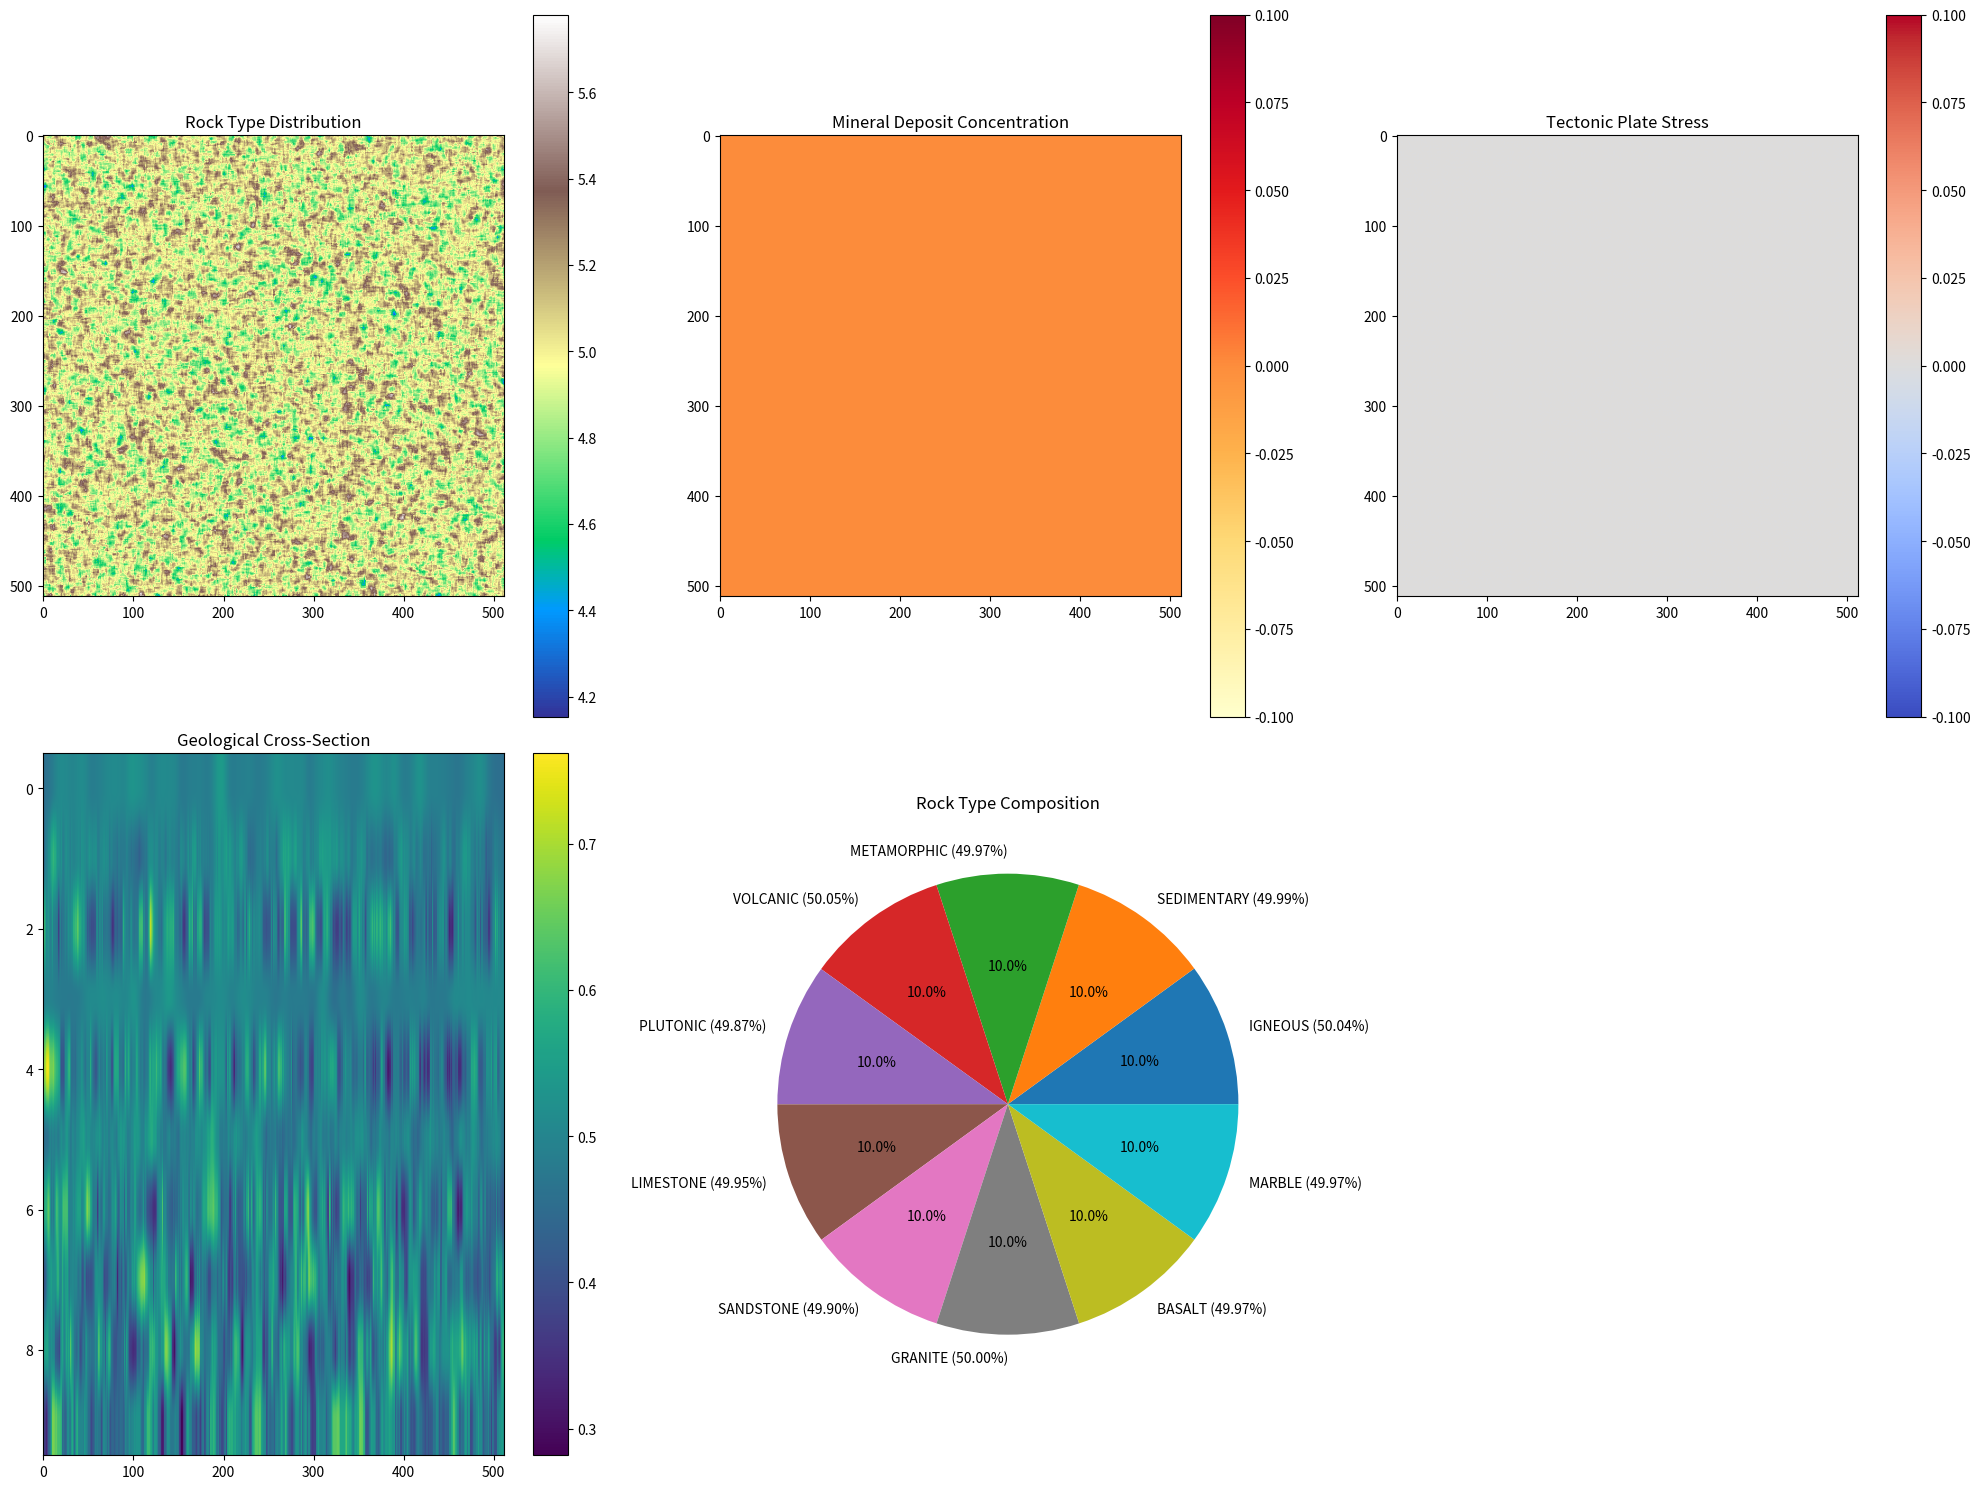

The matplotlib source for this figure:
import numpy as np
import scipy.ndimage as ndimage
from enum import Enum, auto
from typing import Dict, List, Tuple, Optional
import matplotlib.pyplot as plt

class RockType(Enum):
    """Comprehensive Rock Type Classification"""
    IGNEOUS = auto()
    SEDIMENTARY = auto()
    METAMORPHIC = auto()
    VOLCANIC = auto()
    PLUTONIC = auto()
    LIMESTONE = auto()
    SANDSTONE = auto()
    GRANITE = auto()
    BASALT = auto()
    MARBLE = auto()

class GeologicalSimulator:
    """
    Advanced Geological Simulation System
    
    Features:
    - Rock formation modeling
    - Plate tectonics simulation
    - Mineral deposit generation
    - Geological age and evolution tracking
    """
    
    def __init__(
        self, 
        world_size: Tuple[int, int] = (512, 512),
        seed: int = 42
    ):
        """
        Initialize geological simulator
        
        :param world_size: Dimensions of the geological map
        :param seed: Random seed for reproducibility
        """
        np.random.seed(seed)
        self.world_size = world_size
        
        # Initialize geological layers
        self.rock_layers = self._initialize_rock_layers()
        self.mineral_deposits = self._generate_mineral_deposits()
        self.tectonic_stress = self._simulate_tectonic_plates()
    
    def _initialize_rock_layers(self) -> np.ndarray:
        """
        Generate initial rock layer distribution
        
        :return: 3D array of rock type layers
        """
        # Multi-layer rock type generation
        layers = np.zeros(
            (len(RockType), *self.world_size), 
            dtype=np.float32
        )
        
        # Simulate geological stratification
        for i, rock_type in enumerate(RockType):
            # Noise-based layer generation
            noise = np.random.rand(*self.world_size)
            
            # Apply geological formation rules
            if rock_type in {RockType.IGNEOUS, RockType.VOLCANIC}:
                # Volcanic regions have more concentrated deposits
                layers[i] = ndimage.gaussian_filter(noise, sigma=5)
            elif rock_type in {RockType.SEDIMENTARY, RockType.LIMESTONE}:
                # Sedimentary layers are more uniform
                layers[i] = ndimage.uniform_filter(noise, size=10)
            else:
                # Metamorphic and other rocks have moderate variation
                layers[i] = ndimage.median_filter(noise, size=7)
        
        return layers
    
    def _generate_mineral_deposits(self) -> Dict[str, np.ndarray]:
        """
        Generate mineral deposit distributions
        
        :return: Dictionary of mineral deposit maps
        """
        minerals = {
            'iron': self._create_mineral_deposit(0.02),
            'gold': self._create_mineral_deposit(0.005),
            'copper': self._create_mineral_deposit(0.01),
            'diamond': self._create_mineral_deposit(0.001),
            'redstone': self._create_mineral_deposit(0.015),
            'emerald': self._create_mineral_deposit(0.002)
        }
        
        return minerals
    
    def _create_mineral_deposit(self, probability: float) -> np.ndarray:
        """
        Create mineral deposit map
        
        :param probability: Probability of mineral occurrence
        :return: Mineral deposit map
        """
        deposit_map = np.random.rand(*self.world_size) < probability
        
        # Apply spatial smoothing
        deposit_map = ndimage.gaussian_filter(
            deposit_map.astype(float), 
            sigma=3
        )
        
        return deposit_map > 0.5
    
    def _simulate_tectonic_plates(self) -> np.ndarray:
        """
        Simulate tectonic plate stress and movement
        
        :return: Tectonic stress map
        """
        # Generate initial plate boundaries
        plates = np.random.randint(0, 5, self.world_size)
        
        # Simulate plate movement and stress
        for _ in range(50):  # Iterations of plate simulation
            # Compute plate boundary interactions
            boundary_stress = ndimage.laplace(plates.astype(float))
            
            # Apply plate movement rules
            plates += (boundary_stress > 0).astype(int)
            plates %= 5  # Wrap around plate types
        
        return boundary_stress
    
    def analyze_geological_composition(self) -> Dict[str, float]:
        """
        Analyze overall geological composition
        
        :return: Percentage of each rock type
        """
        rock_percentages = {}
        total_area = np.prod(self.world_size)
        
        for rock_type in RockType:
            rock_percentage = np.sum(self.rock_layers[rock_type.value - 1]) / total_area * 100
            rock_percentages[rock_type.name] = rock_percentage
        
        return rock_percentages
    
    def generate_geological_cross_section(
        self, 
        x: Optional[int] = None
    ) -> np.ndarray:
        """
        Generate a geological cross-section
        
        :param x: X-coordinate for cross-section (random if None)
        :return: Cross-section of rock layers
        """
        if x is None:
            x = np.random.randint(0, self.world_size[0])
        
        cross_section = self.rock_layers[:, x, :]
        return cross_section
    
    def visualize_geological_data(self):
        """
        Visualize geological simulation results
        """
        plt.figure(figsize=(20, 15))
        
        # Rock Layer Visualization
        plt.subplot(2, 3, 1)
        plt.title('Rock Type Distribution')
        rock_distribution = np.sum(self.rock_layers, axis=0)
        plt.imshow(rock_distribution, cmap='terrain')
        plt.colorbar()
        
        # Mineral Deposit Visualization
        plt.subplot(2, 3, 2)
        plt.title('Mineral Deposit Concentration')
        mineral_concentration = sum(self.mineral_deposits.values())
        plt.imshow(mineral_concentration, cmap='YlOrRd')
        plt.colorbar()
        
        # Tectonic Stress Visualization
        plt.subplot(2, 3, 3)
        plt.title('Tectonic Plate Stress')
        plt.imshow(self.tectonic_stress, cmap='coolwarm')
        plt.colorbar()
        
        # Geological Cross-Section
        plt.subplot(2, 3, 4)
        plt.title('Geological Cross-Section')
        cross_section = self.generate_geological_cross_section()
        plt.imshow(cross_section, aspect='auto', cmap='viridis')
        plt.colorbar()
        
        # Rock Type Composition Pie Chart
        plt.subplot(2, 3, 5)
        plt.title('Rock Type Composition')
        composition = self.analyze_geological_composition()
        plt.pie(
            list(composition.values()), 
            labels=[f"{k} ({v:.2f}%)" for k, v in composition.items()],
            autopct='%1.1f%%'
        )
        
        plt.tight_layout()
        plt.show()

def main():
    """
    Demonstrate geological simulation capabilities
    """
    # Initialize geological simulator
    geo_sim = GeologicalSimulator(
        world_size=(512, 512),
        seed=42
    )
    
    # Visualize geological data
    geo_sim.visualize_geological_data()
    
    # Print geological composition
    print("Geological Composition:")
    for rock_type, percentage in geo_sim.analyze_geological_composition().items():
        print(f"{rock_type}: {percentage:.2f}%")

if __name__ == '__main__':
    main()
